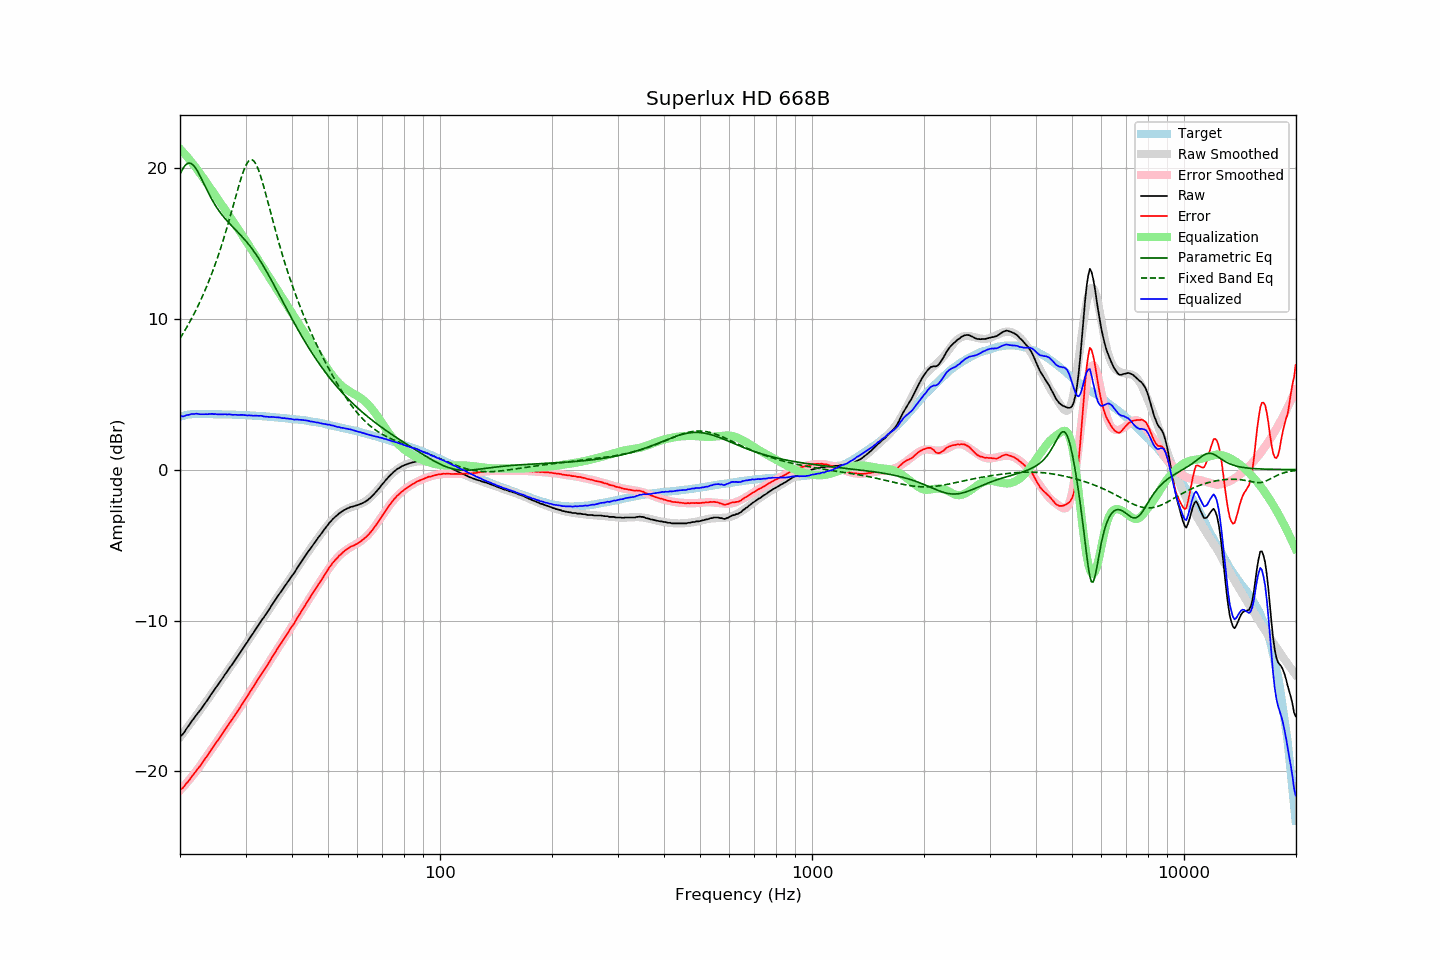

Source data for this figure (header and first rows):
frequency, raw, error, smoothed, error_smoothed, equalization, parametric_eq, fixed_band_eq, equalized_raw, equalized_smoothed, target
20.00, -17.67, -21.18, -17.73, -21.26, 21.26, 19.57, 8.69, 3.58, 3.53, 3.51
20.20, -17.61, -21.15, -17.59, -21.14, 21.14, 19.79, 8.86, 3.53, 3.55, 3.54
20.40, -17.50, -21.07, -17.45, -21.02, 21.02, 19.98, 9.04, 3.52, 3.57, 3.57
20.61, -17.35, -20.93, -17.31, -20.90, 20.90, 20.13, 9.21, 3.56, 3.59, 3.59
20.81, -17.17, -20.79, -17.17, -20.78, 20.78, 20.24, 9.40, 3.61, 3.61, 3.62
21.02, -17.03, -20.68, -17.03, -20.66, 20.66, 20.30, 9.58, 3.62, 3.62, 3.65
21.23, -16.88, -20.54, -16.89, -20.53, 20.53, 20.31, 9.77, 3.64, 3.64, 3.66
21.44, -16.71, -20.38, -16.74, -20.40, 20.40, 20.27, 9.97, 3.68, 3.65, 3.67
21.66, -16.58, -20.25, -16.60, -20.26, 20.26, 20.20, 10.17, 3.69, 3.66, 3.68
21.87, -16.44, -20.12, -16.46, -20.13, 20.13, 20.08, 10.38, 3.69, 3.67, 3.68
22.09, -16.28, -19.97, -16.31, -19.99, 19.99, 19.93, 10.59, 3.71, 3.68, 3.69
22.31, -16.15, -19.84, -16.16, -19.85, 19.85, 19.76, 10.81, 3.70, 3.69, 3.69
22.54, -16.03, -19.71, -16.01, -19.70, 19.70, 19.56, 11.03, 3.67, 3.69, 3.69
22.76, -15.88, -19.57, -15.86, -19.55, 19.55, 19.35, 11.26, 3.67, 3.69, 3.69
22.99, -15.73, -19.41, -15.71, -19.40, 19.40, 19.14, 11.49, 3.67, 3.69, 3.68
23.22, -15.59, -19.26, -15.57, -19.25, 19.25, 18.92, 11.74, 3.67, 3.68, 3.68
23.45, -15.42, -19.10, -15.42, -19.10, 19.10, 18.70, 11.98, 3.68, 3.68, 3.68
23.69, -15.29, -18.96, -15.27, -18.95, 18.95, 18.48, 12.24, 3.66, 3.68, 3.68
23.92, -15.11, -18.79, -15.12, -18.80, 18.80, 18.27, 12.50, 3.69, 3.68, 3.68
24.16, -14.95, -18.63, -14.97, -18.64, 18.64, 18.06, 12.77, 3.69, 3.68, 3.68
24.40, -14.79, -18.47, -14.81, -18.49, 18.49, 17.87, 13.05, 3.70, 3.67, 3.68
24.65, -14.66, -18.32, -14.66, -18.33, 18.33, 17.68, 13.34, 3.68, 3.67, 3.67
24.89, -14.49, -18.16, -14.50, -18.17, 18.17, 17.51, 13.64, 3.68, 3.67, 3.67
25.14, -14.35, -18.02, -14.35, -18.02, 18.02, 17.34, 13.94, 3.66, 3.67, 3.67
25.39, -14.20, -17.87, -14.20, -17.86, 17.86, 17.19, 14.25, 3.66, 3.67, 3.67
25.65, -14.06, -17.72, -14.04, -17.71, 17.71, 17.04, 14.57, 3.65, 3.67, 3.67
25.91, -13.90, -17.56, -13.89, -17.55, 17.55, 16.90, 14.91, 3.65, 3.66, 3.66
26.16, -13.74, -17.40, -13.74, -17.40, 17.40, 16.76, 15.25, 3.66, 3.66, 3.66
26.43, -13.57, -17.22, -13.59, -17.24, 17.24, 16.64, 15.59, 3.68, 3.66, 3.66
26.69, -13.43, -17.09, -13.43, -17.09, 17.09, 16.52, 15.95, 3.65, 3.65, 3.66
26.96, -13.28, -16.93, -13.28, -16.93, 16.93, 16.40, 16.32, 3.66, 3.65, 3.66
27.23, -13.12, -16.76, -13.13, -16.77, 16.77, 16.28, 16.69, 3.66, 3.65, 3.65
27.50, -12.98, -16.62, -12.97, -16.62, 16.62, 16.17, 17.07, 3.64, 3.64, 3.65
27.77, -12.83, -16.47, -12.82, -16.46, 16.46, 16.06, 17.45, 3.63, 3.64, 3.64
28.05, -12.66, -16.30, -12.66, -16.30, 16.30, 15.95, 17.84, 3.63, 3.64, 3.64
28.33, -12.50, -16.13, -12.50, -16.14, 16.14, 15.84, 18.22, 3.63, 3.63, 3.63
28.62, -12.36, -15.98, -12.35, -15.98, 15.98, 15.73, 18.60, 3.62, 3.63, 3.63
28.90, -12.19, -15.82, -12.19, -15.82, 15.82, 15.62, 18.96, 3.62, 3.62, 3.63
29.19, -12.03, -15.65, -12.03, -15.65, 15.65, 15.51, 19.31, 3.62, 3.62, 3.62
29.48, -11.86, -15.48, -11.88, -15.49, 15.49, 15.39, 19.63, 3.63, 3.61, 3.62
29.78, -11.72, -15.32, -11.72, -15.33, 15.33, 15.27, 19.92, 3.61, 3.61, 3.61
30.08, -11.56, -15.16, -11.56, -15.16, 15.16, 15.15, 20.16, 3.60, 3.60, 3.61
30.38, -11.41, -15.00, -11.40, -14.99, 14.99, 15.02, 20.35, 3.59, 3.60, 3.60
30.68, -11.22, -14.82, -11.23, -14.83, 14.83, 14.89, 20.47, 3.60, 3.59, 3.60
30.99, -11.08, -14.66, -11.07, -14.66, 14.66, 14.75, 20.53, 3.58, 3.59, 3.59
31.30, -10.92, -14.49, -10.91, -14.50, 14.50, 14.61, 20.52, 3.58, 3.58, 3.58
31.61, -10.77, -14.34, -10.76, -14.33, 14.33, 14.46, 20.44, 3.57, 3.58, 3.58
31.93, -10.59, -14.15, -10.60, -14.17, 14.17, 14.31, 20.29, 3.58, 3.57, 3.57
32.24, -10.43, -13.99, -10.44, -14.00, 14.00, 14.15, 20.08, 3.57, 3.56, 3.56
32.57, -10.28, -13.83, -10.28, -13.84, 13.84, 13.98, 19.81, 3.56, 3.56, 3.56
32.89, -10.10, -13.65, -10.12, -13.67, 13.67, 13.82, 19.50, 3.57, 3.55, 3.55
33.22, -9.94, -13.48, -9.96, -13.50, 13.50, 13.64, 19.16, 3.56, 3.54, 3.54
33.55, -9.81, -13.35, -9.80, -13.33, 13.33, 13.47, 18.79, 3.52, 3.53, 3.54
33.89, -9.65, -13.18, -9.64, -13.17, 13.17, 13.29, 18.40, 3.51, 3.52, 3.53
34.23, -9.51, -13.02, -9.48, -13.00, 13.00, 13.10, 18.00, 3.49, 3.52, 3.52
34.57, -9.34, -12.85, -9.32, -12.83, 12.83, 12.91, 17.60, 3.49, 3.51, 3.51
34.92, -9.18, -12.67, -9.16, -12.66, 12.66, 12.72, 17.19, 3.49, 3.50, 3.50
35.27, -9.00, -12.48, -9.00, -12.49, 12.49, 12.53, 16.78, 3.50, 3.49, 3.49
35.62, -8.85, -12.32, -8.85, -12.33, 12.33, 12.33, 16.38, 3.48, 3.48, 3.48
35.97, -8.68, -12.15, -8.69, -12.16, 12.16, 12.13, 15.98, 3.48, 3.47, 3.47
... 635 more rows
